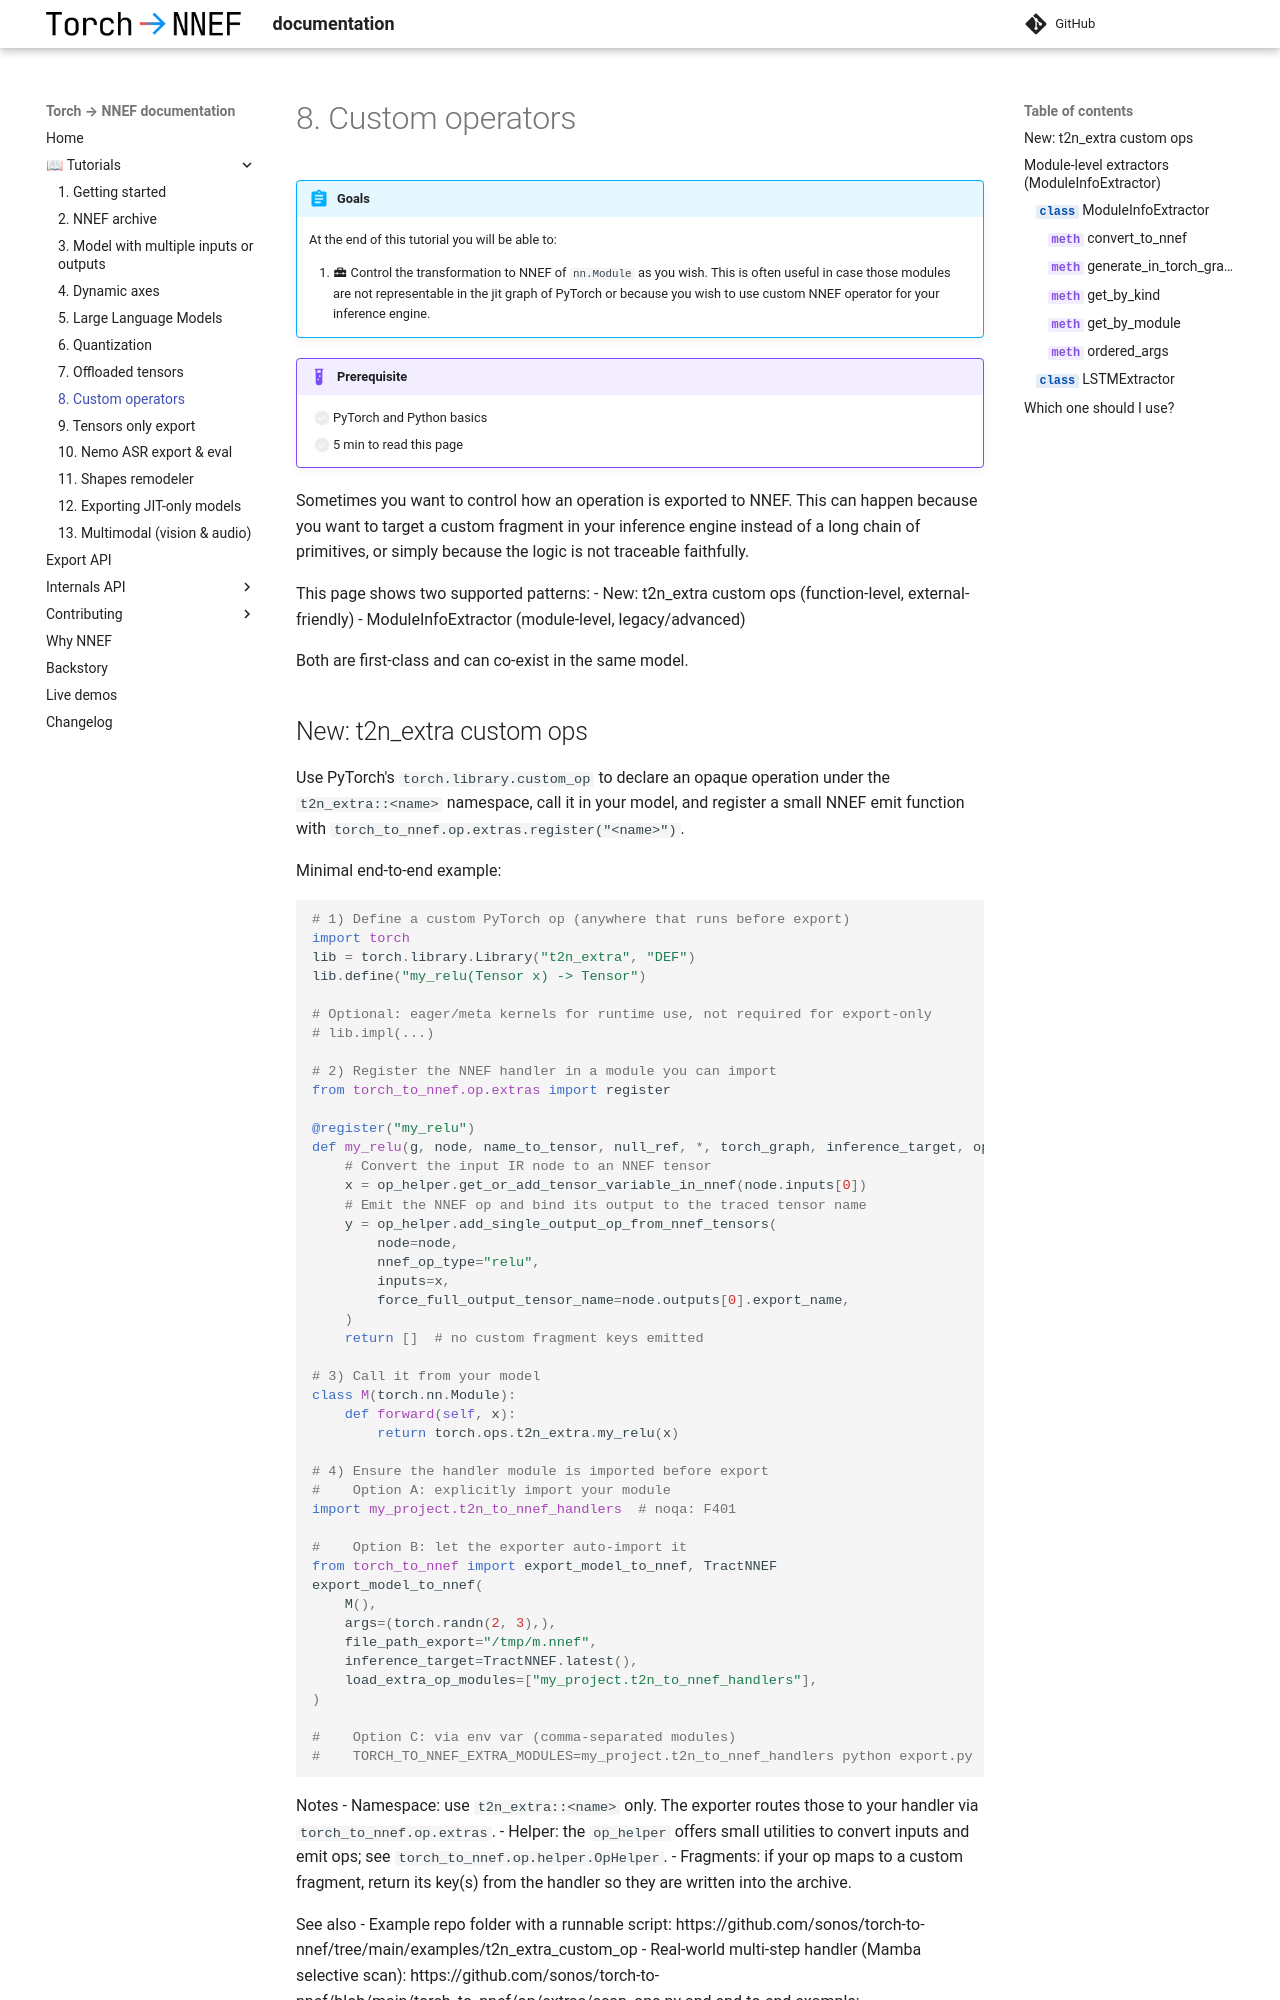

repository: sonos/torch-to-nnef · page: v0.24/tutos/8_custom_operator/index.html · generator: mkdocs

# 8. Custom operators

!!! abstract "Goals"

    At the end of this tutorial you will be able to:

    1. :material-toolbox: Control the transformation to NNEF of `nn.Module` as you wish.
        This is often useful in case those modules are not representable in the
        jit graph of PyTorch or because you wish to use custom NNEF operator for
        your inference engine.

!!! example "Prerequisite"

    - [ ] PyTorch and Python basics
    - [ ] 5 min to read this page

Sometimes you want to control how an operation is exported to NNEF.
This can happen because you want to target a custom fragment in your
inference engine instead of a long chain of primitives, or simply
because the logic is not traceable faithfully.

This page shows two supported patterns:
- New: t2n_extra custom ops (function-level, external-friendly)
- ModuleInfoExtractor (module-level, legacy/advanced)

Both are first-class and can co-exist in the same model.
